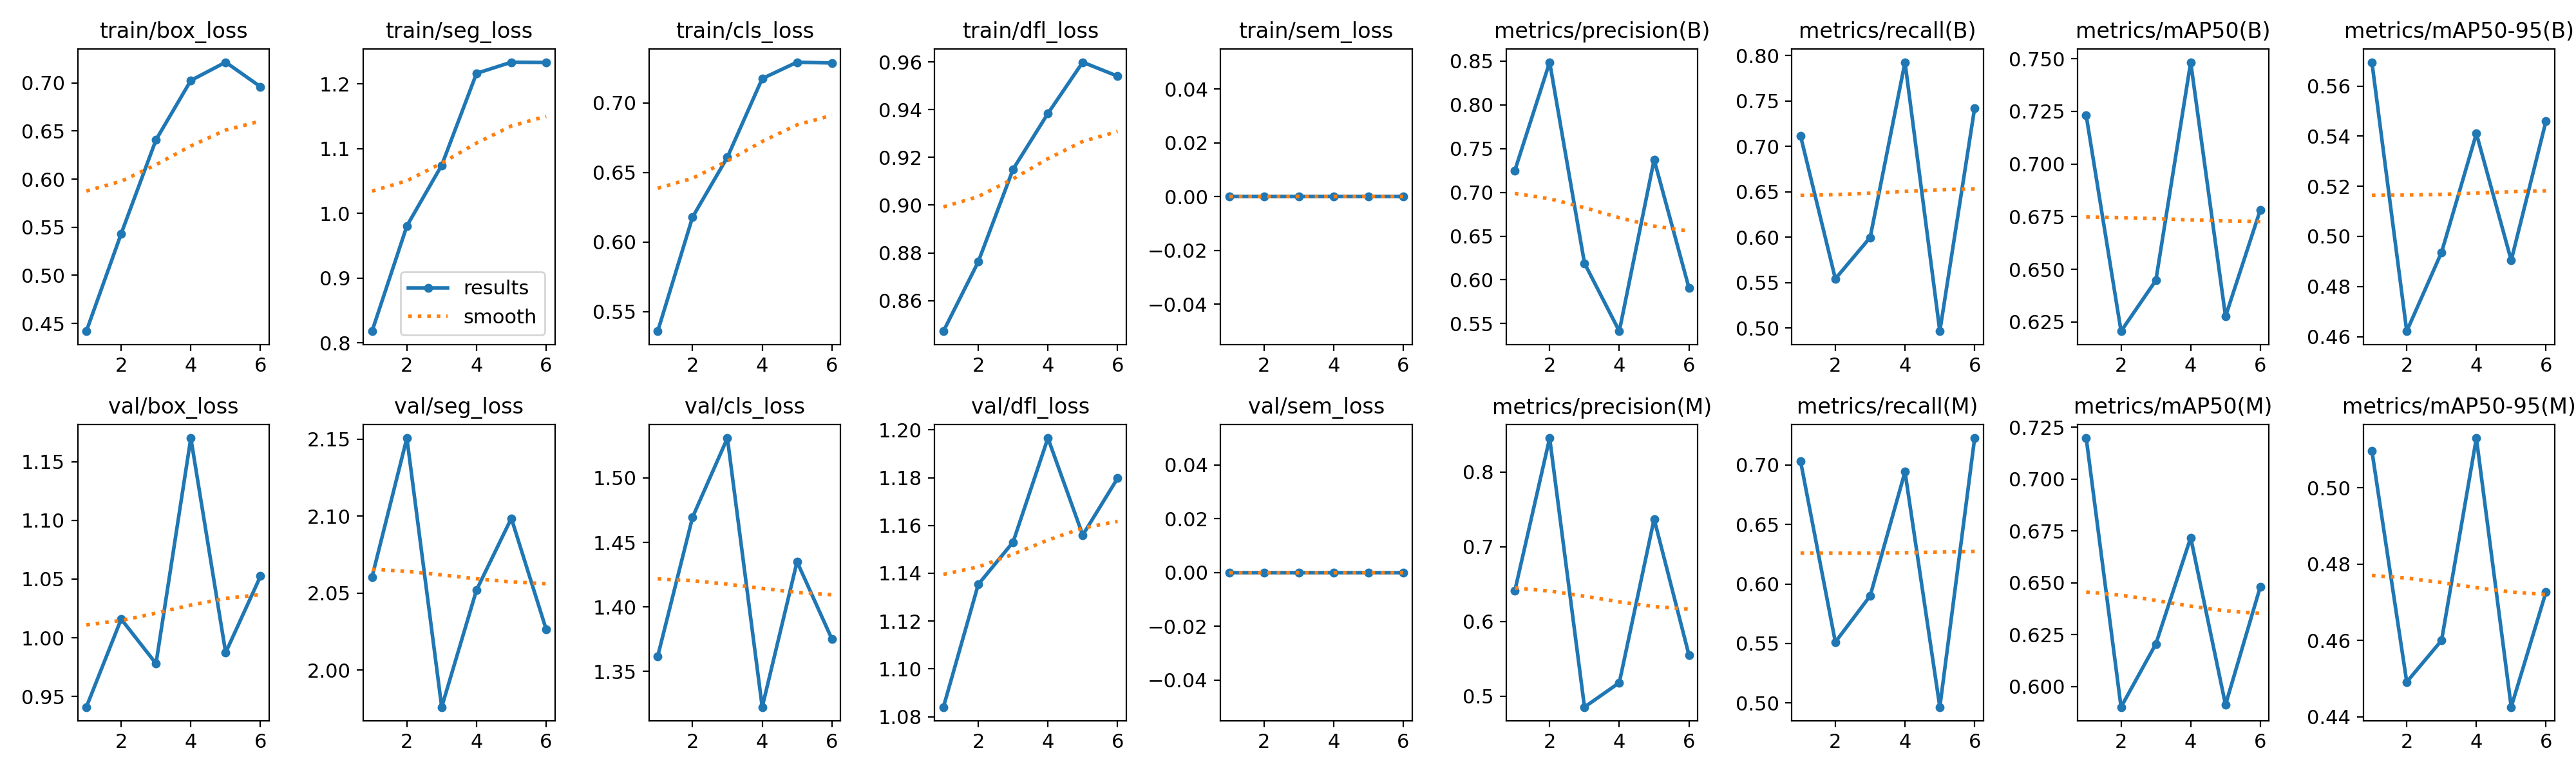

Data behind this chart, as committed beside it:
epoch, time, train/box_loss, train/seg_loss, train/cls_loss, train/dfl_loss, train/sem_loss, metrics/precision(B), metrics/recall(B), metrics/mAP50(B), metrics/mAP50-95(B), metrics/precision(M), metrics/recall(M), metrics/mAP50(M), metrics/mAP50-95(M), val/box_loss, val/seg_loss, val/cls_loss, val/dfl_loss, val/sem_loss, lr/pg0, lr/pg1, lr/pg2
1, 187.1, 0.4419, 0.8181, 0.5359, 0.8472, 0, 0.7249, 0.7118, 0.723, 0.5695, 0.6411, 0.7034, 0.7198, 0.5096, 0.941, 2.06, 1.362, 1.084, 0, 0.0003222, 0.0003222, 0.0003222
2, 370.9, 0.5433, 0.9808, 0.618, 0.8763, 0, 0.8487, 0.5543, 0.6206, 0.4622, 0.8457, 0.5512, 0.5901, 0.4491, 1.016, 2.151, 1.47, 1.135, 0, 0.0005906, 0.0005906, 0.0005906
3, 551.6, 0.6408, 1.075, 0.6611, 0.9151, 0, 0.6191, 0.5998, 0.6447, 0.4937, 0.4856, 0.59, 0.6206, 0.46, 0.978, 1.976, 1.531, 1.153, 0, 0.000793, 0.000793, 0.000793
4, 731.6, 0.7025, 1.217, 0.7176, 0.9384, 0, 0.5413, 0.7929, 0.7484, 0.5411, 0.5182, 0.6943, 0.6718, 0.513, 1.17, 2.052, 1.322, 1.197, 0, 0.000781, 0.000781, 0.000781
5, 918.8, 0.7215, 1.234, 0.7294, 0.9599, 0, 0.7374, 0.4965, 0.6276, 0.4904, 0.7374, 0.4965, 0.5912, 0.4425, 0.9874, 2.099, 1.435, 1.156, 0, 0.000671, 0.000671, 0.000671
6, 1104, 0.696, 1.233, 0.7288, 0.9541, 0, 0.5908, 0.7425, 0.6783, 0.5461, 0.5553, 0.7226, 0.6482, 0.4727, 1.052, 2.026, 1.375, 1.18, 0, 0.0005611, 0.0005611, 0.0005611
